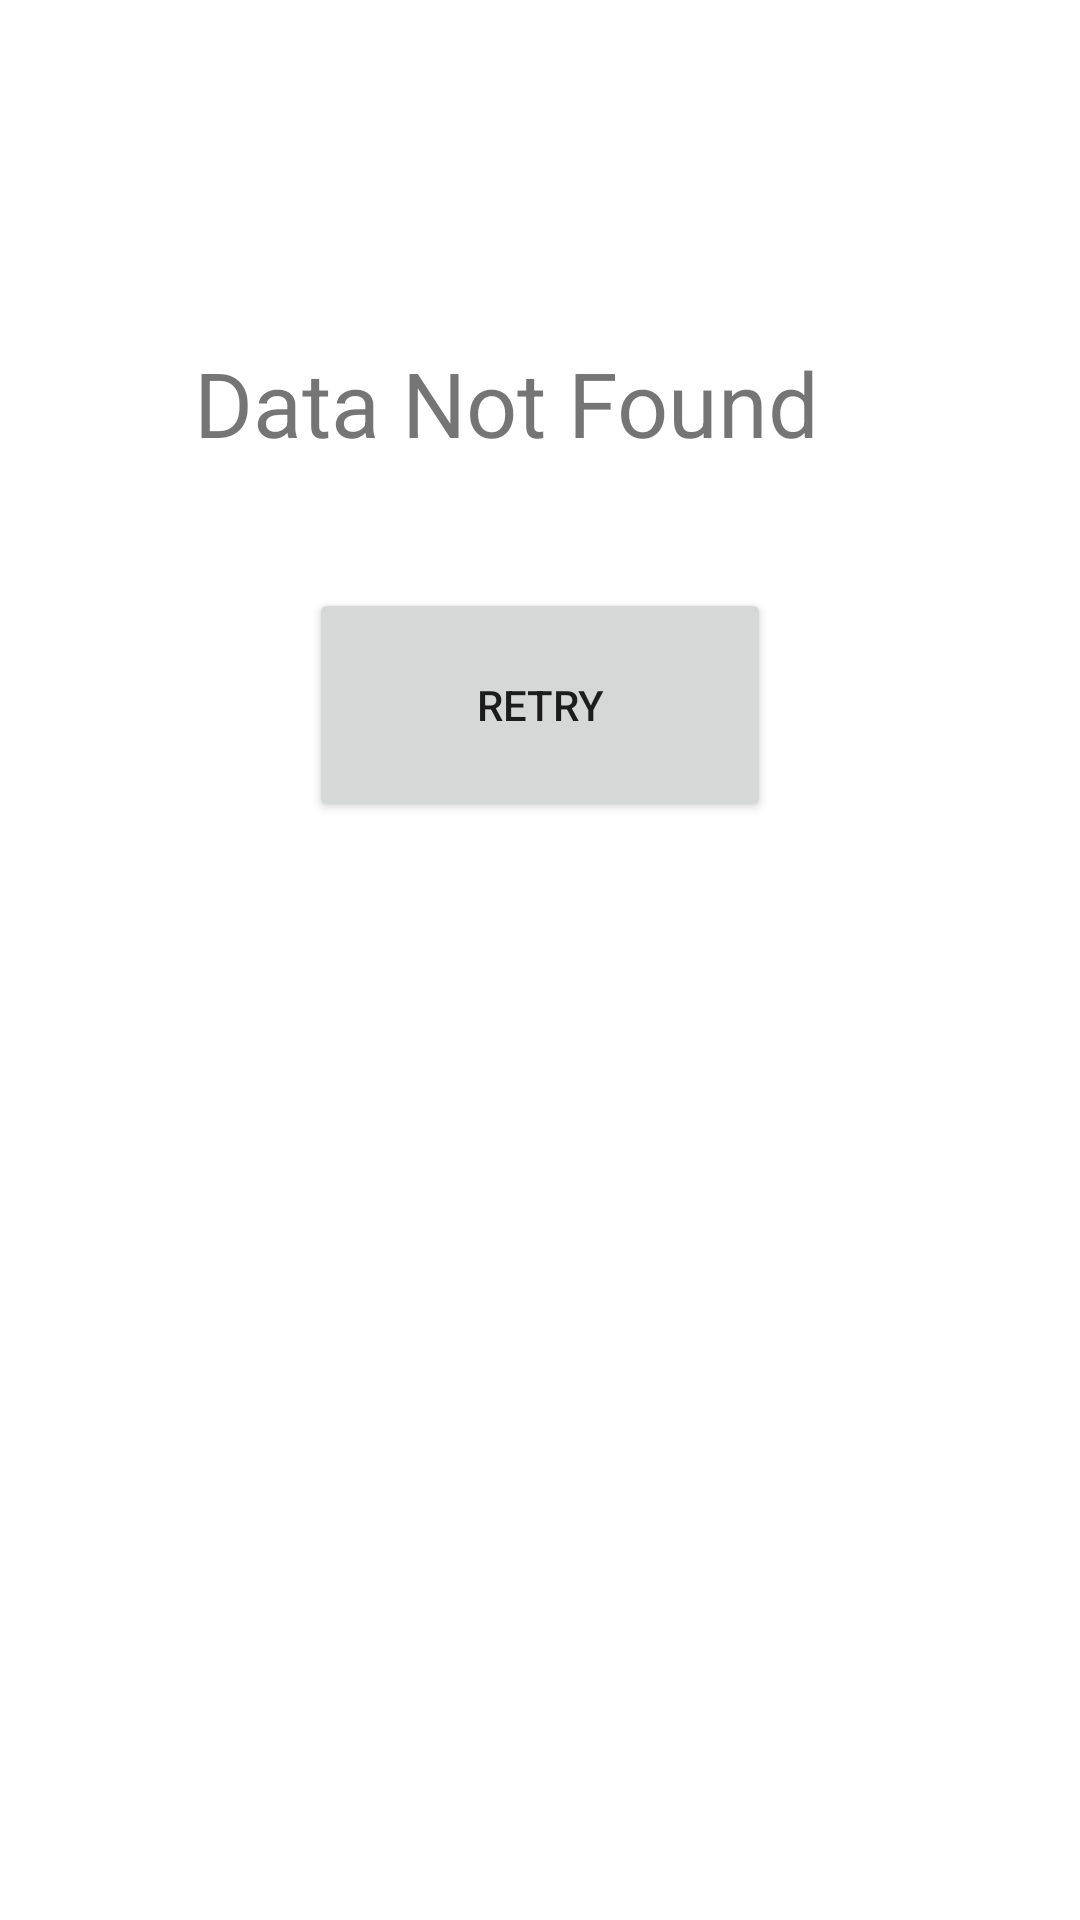

The Android layout XML behind this screen, and the referenced resources:
<!-- AndroidManifest.xml: application theme AppTheme -->
<!-- res/layout/activity_notfound.xml -->
<?xml version="1.0" encoding="utf-8"?>
<android.support.constraint.ConstraintLayout xmlns:android="http://schemas.android.com/apk/res/android"
    xmlns:app="http://schemas.android.com/apk/res-auto"
    xmlns:tools="http://schemas.android.com/tools"
    android:layout_width="match_parent"
    android:layout_height="match_parent"
    tools:context=".Notfound">

    <Button
        android:id="@+id/button6"
        android:layout_width="154dp"
        android:layout_height="78dp"
        android:layout_marginTop="196dp"
        android:text="RETRY"
        app:layout_constraintEnd_toEndOf="parent"
        app:layout_constraintStart_toStartOf="parent"
        app:layout_constraintTop_toTopOf="parent" />

    <TextView
        android:id="@+id/textView3"
        android:layout_width="247dp"
        android:layout_height="70dp"
        android:layout_marginEnd="59dp"
        android:layout_marginLeft="75dp"
        android:layout_marginRight="59dp"
        android:layout_marginStart="75dp"
        android:layout_marginTop="114dp"
        android:text="Data Not Found"
        android:textSize="30sp"
        app:layout_constraintEnd_toEndOf="parent"
        app:layout_constraintStart_toStartOf="parent"
        app:layout_constraintTop_toTopOf="parent" />
</android.support.constraint.ConstraintLayout>
<!-- resources referenced by this layout -->
<resources>
  <style name="AppTheme" parent="Theme.AppCompat.Light.DarkActionBar">
          
          <item name="colorPrimary">@android:color/holo_green_dark</item>
          <item name="colorPrimaryDark">@android:color/holo_green_light</item>
          <item name="colorAccent">@color/colorAccent</item>
          <item name="android:colorBackground">?attr/colorBackgroundFloating</item>
      </style>
  <color name="colorAccent">#FF4081</color>
</resources>
